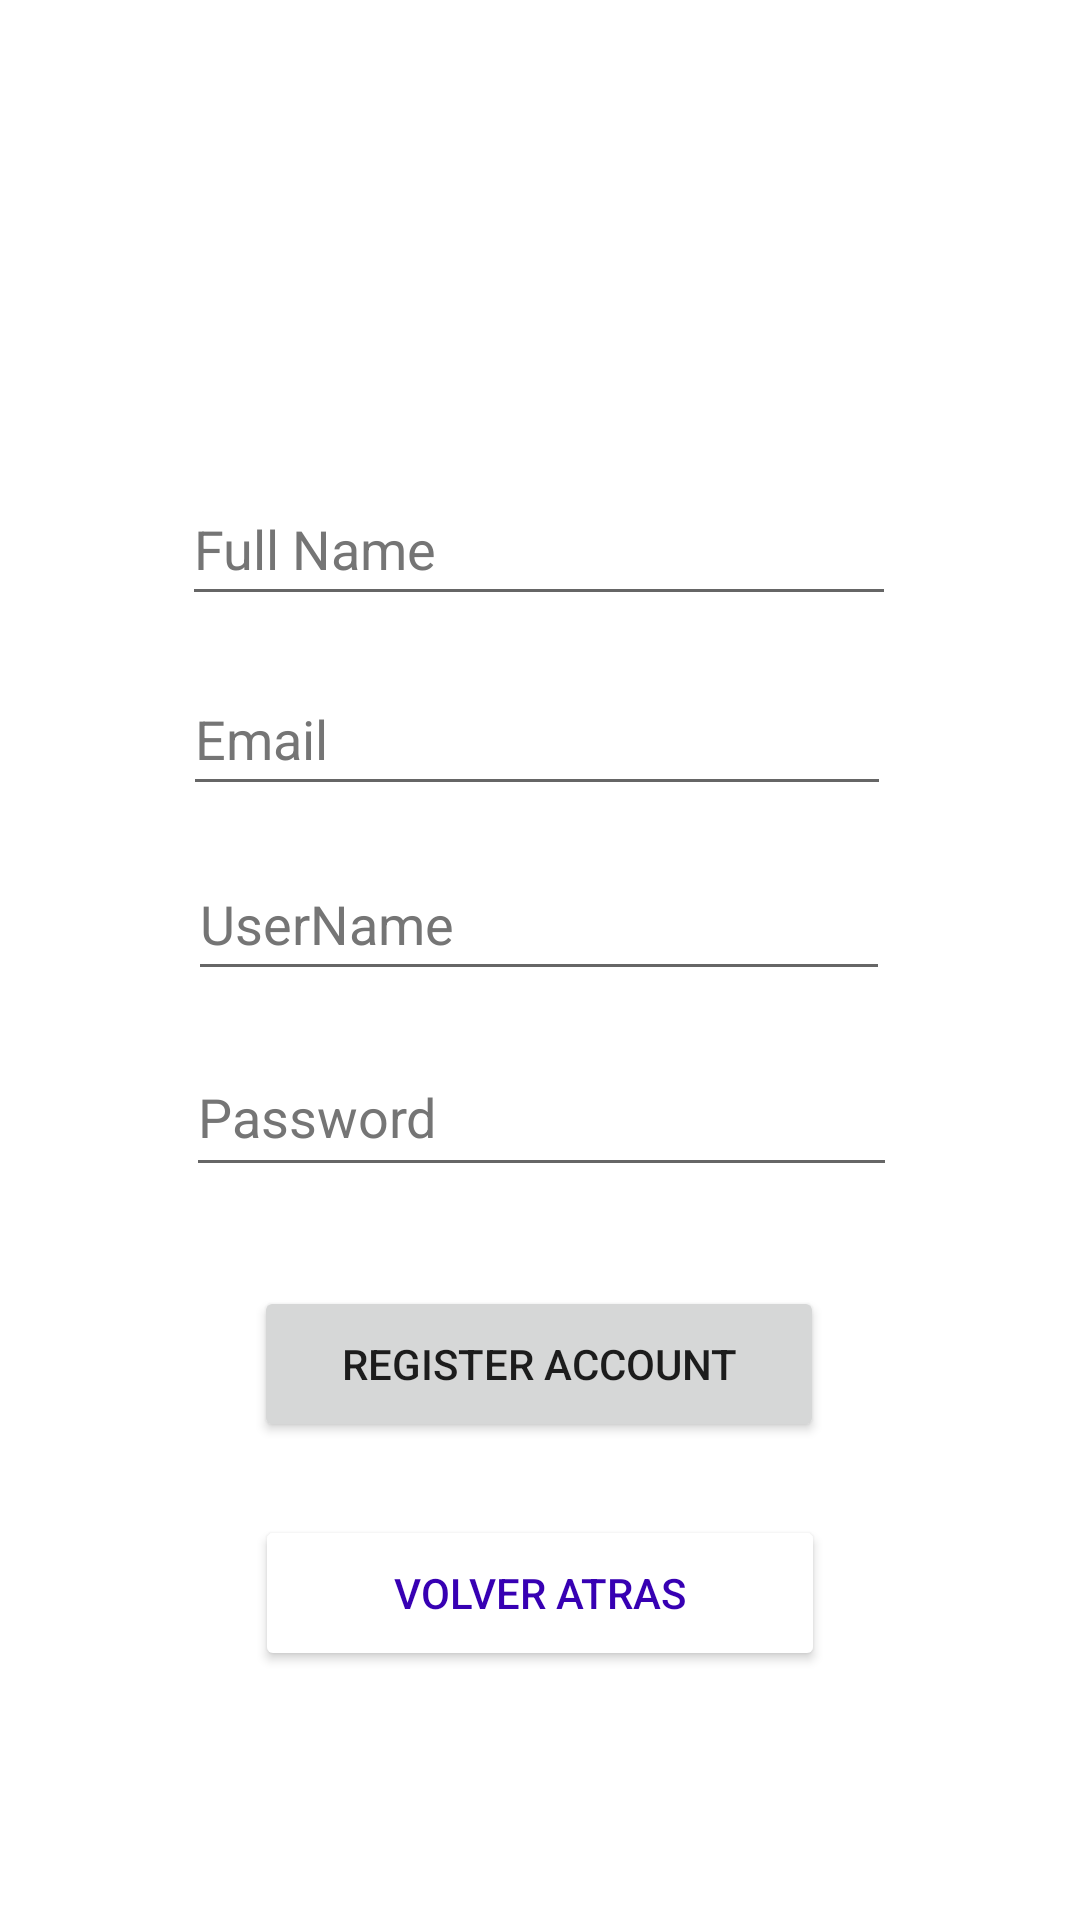

Reconstruct the res/layout file that produces this screen, plus the resources it refers to.
<!-- AndroidManifest.xml: application theme Theme.DeliveryOne -->
<!-- res/layout/fragment_second.xml -->
<?xml version="1.0" encoding="utf-8"?>
<FrameLayout xmlns:android="http://schemas.android.com/apk/res/android"
    xmlns:app="http://schemas.android.com/apk/res-auto"
    xmlns:tools="http://schemas.android.com/tools"
    android:id="@+id/frameLayout2"
    android:layout_width="match_parent"
    android:layout_height="match_parent"
    tools:context=".SecondFragment">

    <androidx.constraintlayout.widget.ConstraintLayout
        android:layout_width="match_parent"
        android:layout_height="match_parent"
        android:contentDescription="@string/app_name"
        app:layout_anchorGravity="center"
        app:layout_behavior="com.google.android.material.appbar.AppBarLayout$ScrollingViewBehavior"
        tools:layout_editor_absoluteX="16dp"
        tools:layout_editor_absoluteY="-201dp"
        >
    <EditText
            android:id="@+id/passwordbox"
            android:layout_width="237dp"
            android:layout_height="50dp"
            android:autofillHints=""
            android:ems="10"
            android:hint="@string/password"
            android:inputType="textPassword"
            android:textColorHint="#757575"
            app:layout_constraintBottom_toTopOf="@+id/registeruser"
            app:layout_constraintEnd_toEndOf="parent"
            app:layout_constraintHorizontal_bias="0.505"
            app:layout_constraintStart_toStartOf="parent"
            app:layout_constraintTop_toBottomOf="@+id/usernamebox"
            app:layout_constraintVertical_bias="0.318" />

        <EditText
            android:id="@+id/usernamebox"
            android:layout_width="234dp"
            android:layout_height="48dp"
            android:autofillHints=""
            android:ems="10"
            android:hint="@string/username"
            android:inputType="textPersonName"
            android:textColorHint="#757575"
            app:layout_constraintBottom_toTopOf="@+id/registeruser"
            app:layout_constraintEnd_toEndOf="parent"
            app:layout_constraintHorizontal_bias="0.497"
            app:layout_constraintStart_toStartOf="parent"
            app:layout_constraintTop_toBottomOf="@+id/emailbox"
            app:layout_constraintVertical_bias="0.123" />

        <EditText
            android:id="@+id/emailbox"
            android:layout_width="236dp"
            android:layout_height="48dp"
            android:ems="10"
            android:hint="@string/email"
            android:inputType="textEmailAddress"
            android:textColorHint="#757575"
            app:layout_constraintBottom_toTopOf="@+id/registeruser"
            app:layout_constraintEnd_toEndOf="parent"
            app:layout_constraintHorizontal_bias="0.491"
            app:layout_constraintStart_toStartOf="parent"
            app:layout_constraintTop_toBottomOf="@+id/fullnamebox"
            app:layout_constraintVertical_bias="0.088"
            android:autofillHints="" />

        <EditText
            android:id="@+id/fullnamebox"
            android:layout_width="238dp"
            android:layout_height="48dp"
            android:autofillHints=""
            android:ems="10"
            android:hint="@string/fullname"
            android:inputType="textPersonName"
            android:textColorHint="#757575"
            app:layout_constraintBottom_toTopOf="@+id/registeruser"
            app:layout_constraintEnd_toEndOf="parent"
            app:layout_constraintHorizontal_bias="0.497"
            app:layout_constraintStart_toStartOf="parent"
            app:layout_constraintTop_toTopOf="parent"
            app:layout_constraintVertical_bias="0.413" />

        <Button
            android:id="@+id/registeruser"
            android:layout_width="190dp"
            android:layout_height="52dp"
            android:text="@string/register"
            app:layout_constraintBottom_toBottomOf="parent"
            app:layout_constraintEnd_toEndOf="parent"
            app:layout_constraintHorizontal_bias="0.498"
            app:layout_constraintStart_toStartOf="parent"
            app:layout_constraintTop_toTopOf="parent"
            app:layout_constraintVertical_bias="0.729"/>

        <Button
            android:id="@+id/goBack"
            android:layout_width="190dp"
            android:layout_height="52dp"
            android:backgroundTint="@color/white"
            android:text="@string/goBack"
            android:textColor="@color/purple_700"
            app:layout_constraintBottom_toBottomOf="parent"
            app:layout_constraintEnd_toEndOf="parent"
            app:layout_constraintStart_toStartOf="parent"
            app:layout_constraintTop_toBottomOf="@+id/registeruser"
            app:layout_constraintVertical_bias="0.227" />

    </androidx.constraintlayout.widget.ConstraintLayout>
</FrameLayout>
<!-- resources referenced by this layout -->
<resources>
  <string name="app_name">DeliveryOne</string>
  <string name="email">Email</string>
  <string name="fullname">Full Name</string>
  <string name="goBack">Volver atras</string>
  <string name="password">Password</string>
  <string name="register">Register Account</string>
  <string name="username">UserName</string>
  <style name="Theme.DeliveryOne" parent="Theme.MaterialComponents.DayNight.DarkActionBar">
          
          <item name="colorPrimary">@color/purple_500</item>
          <item name="colorPrimaryVariant">@color/purple_700</item>
          <item name="colorOnPrimary">@color/white</item>
          
          <item name="colorSecondary">@color/teal_200</item>
          <item name="colorSecondaryVariant">@color/teal_700</item>
          <item name="colorOnSecondary">@color/black</item>
          
          <item name="android:statusBarColor" tools:targetApi="l">?attr/colorPrimaryVariant</item>
          
      </style>
  <!-- not gathered from this repository: default colours our renderer supplied (Android Studio template values) -->
  <color name="purple_500">#FF6200EE</color>
  <color name="purple_700">#FF3700B3</color>
  <color name="teal_200">#FF03DAC5</color>
  <color name="teal_700">#FF018786</color>
  <color name="black">#FF000000</color>
  <color name="white">#FFFFFFFF</color>
</resources>
